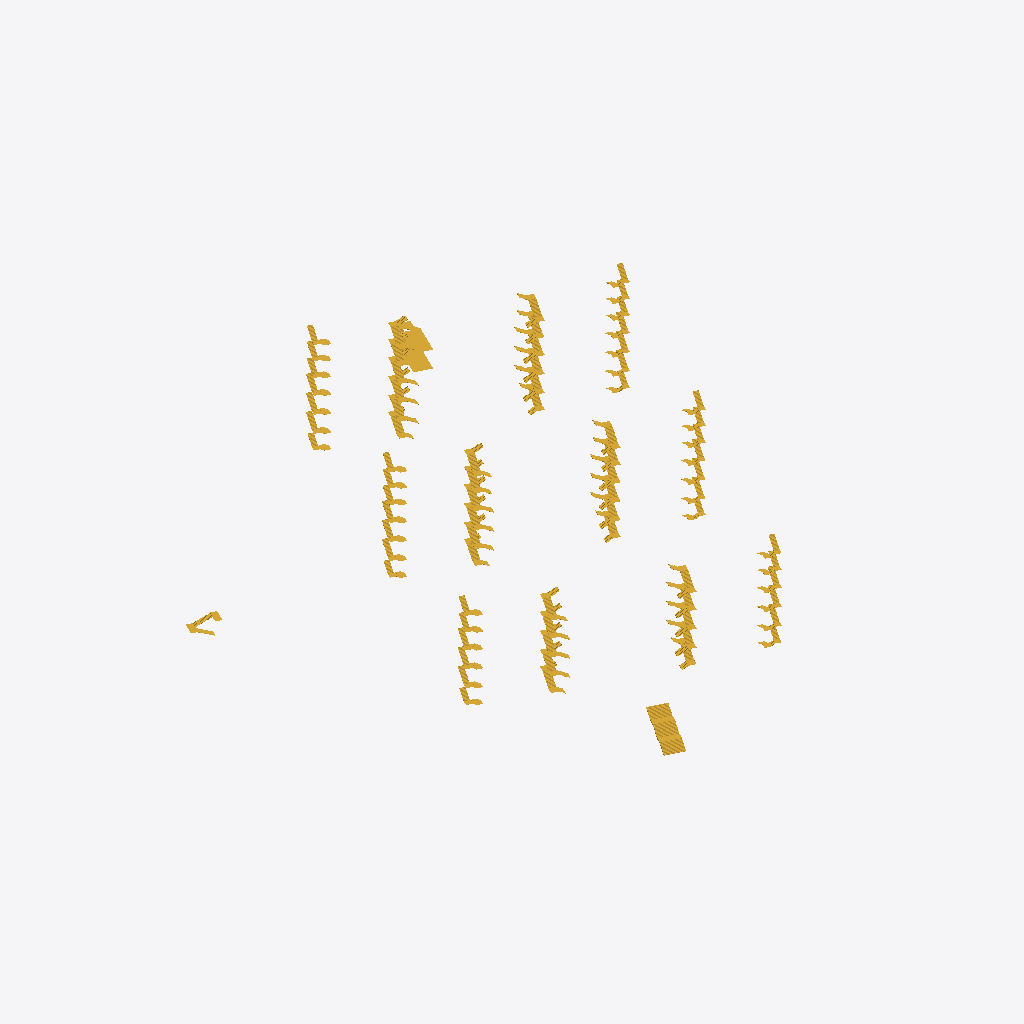
Isometric view of an IFC building model (IFC-SPF (STEP), schema IFC2X3, length unit millimetre), seen from the south-west, elements coloured by IFC class: 78 stairs (yellow).
Extent 145.5 m × 168.6 m × 34.7 m (x, y, z). Storeys (13): 00_000_FF_CorsoReg.Margherita at 243.43 m; 00_PRC_FF at 247.18 m; 00_000_FF_CorsoAppioClaudio at 249.70 m; 00_P00_FF at 251.31 m; 00_P01_FF at 256.75 m; 00_P02_FF at 262.19 m; 00_P03_FF at 267.63 m; 00_PC1_FF at 271.09 m; 00_P04_FF at 272.43 m; 00_P05_FF at 277.23 m; 00_PC2_FF at 280.69 m; 00_P06_FF at 281.87 m; 00_PC3_FF at 285.33 m. Elements (78): 78 IfcStair.

HEADER;
FILE_DESCRIPTION(('ViewDefinition [CoordinationView_V2.0]','RevitIdentifiers [ContentGUID: dc5b30d9-be18-4762-a84a-a7b42c576090, VersionGUID: 18dd77be-4cd2-4390-a543-0eb2ad93e440, NumberOfSaves: 5118]','CoordinateReference [CoordinateBase: Shared Coordinates, ProjectSite: NHT_PFTE-Globale]'),'2;1');
FILE_NAME('000001_FTE_00_000_ARC_PIM_000_STAIRS.ifc','2025-07-17T16:30:34+01:00',(''),(''),'ODA SDAI 24.12','Autodesk Revit 25.3.0.46 (ENU) - IFC 25.3.0.46','');
FILE_SCHEMA(('IFC2X3'));
ENDSEC;
DATA;
#27=IFCPROJECT('3wkJM6kzb3JPkadonU6Gd8',#18,'000001',$,$,'Nuovo Ospedale per l’ASL Città di Torino','FTE',(#22),#22792);
#89=IFCSITE('3wkJM6kzb3JPkadonU6GdA',#18,'Default',$,$,#88,$,$,.ELEMENT.,(42,24,53,508911),(-71,-15,-29,-58837),0.0,$,$);
#32=IFCBUILDING('3wkJM6kzb3JPkadonU6Gd9',#18,'00',$,$,#30,$,'00',.ELEMENT.,$,$,#31);
#36=IFCBUILDINGSTOREY('1oUzBzUGHB2QDLuQDBcOe_',#18,'00_000_FF_CorsoReg.Margherita',$,'Level:Livelli PFTE_QuotaAssoluta',#35,$,'00_000_FF_CorsoReg.Margherita',.ELEMENT.,243429.99999999994);
#40=IFCBUILDINGSTOREY('3hfyH8aY91Wvixrhxpw8ek',#18,'00_PRC_FF',$,'Level:Livelli PFTE_QuotaAssoluta',#39,$,'00_PRC_FF',.ELEMENT.,247179.99999999994);
#44=IFCBUILDINGSTOREY('0GnRyFKUz9reS$LRmOnCVR',#18,'00_000_FF_CorsoAppioClaudio',$,'Level:Livelli PFTE_QuotaAssoluta',#43,$,'00_000_FF_CorsoAppioClaudio',.ELEMENT.,249699.9999999999);
#48=IFCBUILDINGSTOREY('1oUzBzUGHB2QDLuQDBcOeu',#18,'00_P00_FF',$,'Level:Livelli PFTE_QuotaAssoluta',#47,$,'00_P00_FF',.ELEMENT.,251309.99999999994);
#52=IFCBUILDINGSTOREY('3hfyH8aY91Wvixrhxpw8ej',#18,'00_P01_FF',$,'Level:Livelli PFTE_QuotaAssoluta',#51,$,'00_P01_FF',.ELEMENT.,256749.99999999994);
#56=IFCBUILDINGSTOREY('3hfyH8aY91Wvixrhxpw8ei',#18,'00_P02_FF',$,'Level:Livelli PFTE_QuotaAssoluta',#55,$,'00_P02_FF',.ELEMENT.,262189.99999999994);
#60=IFCBUILDINGSTOREY('3hfyH8aY91Wvixrhxpw8ep',#18,'00_P03_FF',$,'Level:Livelli PFTE_QuotaAssoluta',#59,$,'00_P03_FF',.ELEMENT.,267630.0);
#64=IFCBUILDINGSTOREY('0O5L4ovcL53e8dM1lYWTZB',#18,'00_PC1_FF',$,'Level:Livelli PFTE_QuotaAssoluta',#63,$,'00_PC1_FF',.ELEMENT.,271093.0);
#68=IFCBUILDINGSTOREY('3hfyH8aY91Wvixrhxpw8eo',#18,'00_P04_FF',$,'Level:Livelli PFTE_QuotaAssoluta',#67,$,'00_P04_FF',.ELEMENT.,272430.0);
#72=IFCBUILDINGSTOREY('3hfyH8aY91Wvixrhxpw8en',#18,'00_P05_FF',$,'Level:Livelli PFTE_QuotaAssoluta',#71,$,'00_P05_FF',.ELEMENT.,277230.0);
#76=IFCBUILDINGSTOREY('0O5L4ovcL53e8dM1lYWTZE',#18,'00_PC2_FF',$,'Level:Livelli PFTE_QuotaAssoluta',#75,$,'00_PC2_FF',.ELEMENT.,280693.0);
#80=IFCBUILDINGSTOREY('3hfyH8aY91Wvixrhxpw8em',#18,'00_P06_FF',$,'Level:Livelli PFTE_QuotaAssoluta',#79,$,'00_P06_FF',.ELEMENT.,281870.0);
#84=IFCBUILDINGSTOREY('1oUzBzUGHB2QDLuQDBcOe$',#18,'00_PC3_FF',$,'Level:Livelli PFTE_QuotaAssoluta',#83,$,'00_PC3_FF',.ELEMENT.,285333.0);
#534=IFCSTAIR('1MyX2r9g1FTuKI26Km$7oX',#18,'Cast-In-Place Stair:Stair:5229871',$,'Cast-In-Place Stair:Scala monolitica',#533,$,'5229871',.NOTDEFINED.);
#22112=IFCSTAIR('3wwqA7D8n8_fvcuqAPLNa9',#18,'Assembled Stair:Stair:6162543',$,'Assembled Stair:Alzata massima 160 mm pedata 300 mm',#22111,$,'6162543',.NOTDEFINED.);
#21733=IFCSTAIR('3wwqA7D8n8_fvcuqAPLNGz',#18,'Assembled Stair:Stair:6161858',$,'Assembled Stair:Alzata massima 160 mm pedata 300 mm',#21732,$,'6161858',.NOTDEFINED.);
#18833=IFCSTAIR('2UAnV7OuJ3UmAprW0sN6dM',#18,'Assembled Stair:Stair:6147822:2',$,'Assembled Stair:Alzata massima 160 mm pedata 300 mm',#18812,$,'6147822',.DOUBLE_RETURN_STAIR.);
#20009=IFCSTAIR('08Cak1aGTNJjbTwxmWJwmc',#18,'Assembled Stair:Stair:6148030:2',$,'Assembled Stair:Alzata massima 160 mm pedata 300 mm',#19988,$,'6148030',.DOUBLE_RETURN_STAIR.);
#8962=IFCSTAIR('2y1lpO9j59NAtx86kezGGx',#18,'Assembled Stair:Stair:6145065',$,'Assembled Stair:Alzata massima 160 mm pedata 300 mm',#8961,$,'6145065',.DOUBLE_RETURN_STAIR.);
#14435=IFCSTAIR('0lg$AVCmgfZf2D81jaIhwz',#18,'Assembled Stair:Stair:6146729:2',$,'Assembled Stair:Alzata massima 160 mm pedata 300 mm',#14414,$,'6146729',.DOUBLE_RETURN_STAIR.);
#7864=IFCSTAIR('2y1lpO9j59NAtx86kezGDp',#18,'Assembled Stair:Stair:6144865',$,'Assembled Stair:Alzata massima 160 mm pedata 300 mm',#7863,$,'6144865',.DOUBLE_RETURN_STAIR.);
#12824=IFCSTAIR('0WyEuchyexfqg3XCyu1RUM',#18,'Assembled Stair:Stair:6146435:2',$,'Assembled Stair:Alzata massima 160 mm pedata 300 mm',#12803,$,'6146435',.DOUBLE_RETURN_STAIR.);
#92=IFCSTAIR('0HHXUswUn2sPn$sqNAhlzY',#18,'Assembled Stair:Stair:2504872',$,'Assembled Stair:Alzata massima 160 mm pedata 300 mm',#91,$,'2504872',.NOTDEFINED.);
#13372=IFCSTAIR('1ltqPJB8X938_OM6E02V7Y',#18,'Assembled Stair:Stair:6146703',$,'Assembled Stair:Alzata massima 160 mm pedata 300 mm',#13371,$,'6146703',.DOUBLE_RETURN_STAIR.);
#11761=IFCSTAIR('1ltqPJB8X938_OM6E02V84',#18,'Assembled Stair:Stair:6146409',$,'Assembled Stair:Alzata massima 160 mm pedata 300 mm',#11760,$,'6146409',.DOUBLE_RETURN_STAIR.);
#12244=IFCSTAIR('335N1s5yWZSG5rwiNxzVLw',#18,'Assembled Stair:Stair:6146409:3',$,'Assembled Stair:Alzata massima 160 mm pedata 300 mm',#12202,$,'6146409',.DOUBLE_RETURN_STAIR.);
#8794=IFCSTAIR('0Z16GOl_1X0b5z$yGhk8Ty',#18,'Assembled Stair:Stair:6145039:3',$,'Assembled Stair:Alzata massima 160 mm pedata 300 mm',#8752,$,'6145039',.DOUBLE_RETURN_STAIR.);
#13855=IFCSTAIR('3Udw9tKm98qzW$GiNGpIRd',#18,'Assembled Stair:Stair:6146703:3',$,'Assembled Stair:Alzata massima 160 mm pedata 300 mm',#13813,$,'6146703',.DOUBLE_RETURN_STAIR.);
#19429=IFCSTAIR('3hkrJP91RPwdWdkMm9IReN',#18,'Assembled Stair:Stair:6148004:3',$,'Assembled Stair:Alzata massima 160 mm pedata 300 mm',#19387,$,'6148004',.DOUBLE_RETURN_STAIR.);
#7213=IFCSTAIR('2y1lpO9j59NAtx86kezGDL',#18,'Assembled Stair:Stair:6144839',$,'Assembled Stair:Alzata massima 160 mm pedata 300 mm',#7212,$,'6144839',.DOUBLE_RETURN_STAIR.);
#7696=IFCSTAIR('2I5gWPNpOs5fpfEkv55yH8',#18,'Assembled Stair:Stair:6144839:3',$,'Assembled Stair:Alzata massima 160 mm pedata 300 mm',#7654,$,'6144839',.DOUBLE_RETURN_STAIR.);
#8311=IFCSTAIR('2y1lpO9j59NAtx86kezGGT',#18,'Assembled Stair:Stair:6145039',$,'Assembled Stair:Alzata massima 160 mm pedata 300 mm',#8310,$,'6145039',.DOUBLE_RETURN_STAIR.);
#18253=IFCSTAIR('1SStPLoWpdf7P69ZItogOJ',#18,'Assembled Stair:Stair:6147796:3',$,'Assembled Stair:Alzata massima 160 mm pedata 300 mm',#18211,$,'6147796',.DOUBLE_RETURN_STAIR.);
#17770=IFCSTAIR('3N3HoRexP0HPHylNll7lsJ',#18,'Assembled Stair:Stair:6147796',$,'Assembled Stair:Alzata massima 160 mm pedata 300 mm',#17769,$,'6147796',.DOUBLE_RETURN_STAIR.);
#12243=IFCSTAIR('1K4_570yVpcsTrG9m5fv0N',#18,'Assembled Stair:Stair:6146409:2',$,'Assembled Stair:Alzata massima 160 mm pedata 300 mm',#12200,$,'6146409',.DOUBLE_RETURN_STAIR.);
#13854=IFCSTAIR('0WCZMk8UKLL__x2hlgJuOg',#18,'Assembled Stair:Stair:6146703:2',$,'Assembled Stair:Alzata massima 160 mm pedata 300 mm',#13811,$,'6146703',.DOUBLE_RETURN_STAIR.);
#18252=IFCSTAIR('1D5RZphGh0KoIvXRcdQUeD',#18,'Assembled Stair:Stair:6147796:2',$,'Assembled Stair:Alzata massima 160 mm pedata 300 mm',#18209,$,'6147796',.DOUBLE_RETURN_STAIR.);
#18946=IFCSTAIR('3N3HoRexP0HPHylNll7lpZ',#18,'Assembled Stair:Stair:6148004',$,'Assembled Stair:Alzata massima 160 mm pedata 300 mm',#18945,$,'6148004',.DOUBLE_RETURN_STAIR.);
#7695=IFCSTAIR('3MuGhMX6F72KYWHVVT2jFH',#18,'Assembled Stair:Stair:6144839:2',$,'Assembled Stair:Alzata massima 160 mm pedata 300 mm',#7652,$,'6144839',.DOUBLE_RETURN_STAIR.);
#19428=IFCSTAIR('33CERhuXQt12byfW4TkoHy',#18,'Assembled Stair:Stair:6148004:2',$,'Assembled Stair:Alzata massima 160 mm pedata 300 mm',#19385,$,'6148004',.DOUBLE_RETURN_STAIR.);
#8793=IFCSTAIR('0ABduBS44piryEhTktWrW4',#18,'Assembled Stair:Stair:6145039:2',$,'Assembled Stair:Alzata massima 160 mm pedata 300 mm',#8750,$,'6145039',.DOUBLE_RETURN_STAIR.);
#14023=IFCSTAIR('1ltqPJB8X938_OM6E02V74',#18,'Assembled Stair:Stair:6146729',$,'Assembled Stair:Alzata massima 160 mm pedata 300 mm',#14022,$,'6146729',.DOUBLE_RETURN_STAIR.);
#12412=IFCSTAIR('1ltqPJB8X938_OM6E02VBk',#18,'Assembled Stair:Stair:6146435',$,'Assembled Stair:Alzata massima 160 mm pedata 300 mm',#12411,$,'6146435',.DOUBLE_RETURN_STAIR.);
#18421=IFCSTAIR('3N3HoRexP0HPHylNll7lsf',#18,'Assembled Stair:Stair:6147822',$,'Assembled Stair:Alzata massima 160 mm pedata 300 mm',#18420,$,'6147822',.DOUBLE_RETURN_STAIR.);
#19597=IFCSTAIR('3N3HoRexP0HPHylNll7lpv',#18,'Assembled Stair:Stair:6148030',$,'Assembled Stair:Alzata massima 160 mm pedata 300 mm',#19596,$,'6148030',.DOUBLE_RETURN_STAIR.);
#3244=IFCSTAIR('2y1lpO9j59NAtx86kezNwC',#18,'Assembled Stair:Stair:6143646',$,'Assembled Stair:Alzata massima 160 mm pedata 300 mm',#3243,$,'6143646',.DOUBLE_RETURN_STAIR.);
#1648=IFCSTAIR('2y1lpO9j59NAtx86kezNj1',#18,'Assembled Stair:Stair:6142803',$,'Assembled Stair:Alzata massima 160 mm pedata 300 mm',#1647,$,'6142803',.DOUBLE_RETURN_STAIR.);
#2446=IFCSTAIR('2y1lpO9j59NAtx86kezNv4',#18,'Assembled Stair:Stair:6143574',$,'Assembled Stair:Alzata massima 160 mm pedata 300 mm',#2445,$,'6143574',.DOUBLE_RETURN_STAIR.);
#4042=IFCSTAIR('2y1lpO9j59NAtx86kezN_0',#18,'Assembled Stair:Stair:6143890',$,'Assembled Stair:Alzata massima 160 mm pedata 300 mm',#4041,$,'6143890',.DOUBLE_RETURN_STAIR.);
#5638=IFCSTAIR('2y1lpO9j59NAtx86kezN$X',#18,'Assembled Stair:Stair:6143987',$,'Assembled Stair:Alzata massima 160 mm pedata 300 mm',#5637,$,'6143987',.DOUBLE_RETURN_STAIR.);
#4840=IFCSTAIR('2y1lpO9j59NAtx86kezN$J',#18,'Assembled Stair:Stair:6143937',$,'Assembled Stair:Alzata massima 160 mm pedata 300 mm',#4839,$,'6143937',.DOUBLE_RETURN_STAIR.);
#16642=IFCSTAIR('3S$GCJ06YF4ECh7tpqvJBa',#18,'Assembled Stair:Stair:6147526:3',$,'Assembled Stair:Alzata massima 160 mm pedata 300 mm',#16600,$,'6147526',.DOUBLE_RETURN_STAIR.);
#16159=IFCSTAIR('3N3HoRexP0HPHylNll7lw1',#18,'Assembled Stair:Stair:6147526',$,'Assembled Stair:Alzata massima 160 mm pedata 300 mm',#16158,$,'6147526',.DOUBLE_RETURN_STAIR.);
#16641=IFCSTAIR('3Wosci35n9XkkNGNhLjqYL',#18,'Assembled Stair:Stair:6147526:2',$,'Assembled Stair:Alzata massima 160 mm pedata 300 mm',#16598,$,'6147526',.DOUBLE_RETURN_STAIR.);
#6519=IFCSTAIR('2zJL801oHz07eWeBvEhftx',#18,'Assembled Stair:Stair:6144617:2',$,'Assembled Stair:Alzata massima 160 mm pedata 300 mm',#6476,$,'6144617',.DOUBLE_RETURN_STAIR.);
#10585=IFCSTAIR('1ltqPJB8X938_OM6E02VFw',#18,'Assembled Stair:Stair:6146199',$,'Assembled Stair:Alzata massima 160 mm pedata 300 mm',#10584,$,'6146199',.DOUBLE_RETURN_STAIR.);
#6520=IFCSTAIR('39XtQAQF_bsbsYzXtyDVfh',#18,'Assembled Stair:Stair:6144617:3',$,'Assembled Stair:Alzata massima 160 mm pedata 300 mm',#6478,$,'6144617',.DOUBLE_RETURN_STAIR.);
#11068=IFCSTAIR('3okVG$lTP0F0BHHDviYbxc',#18,'Assembled Stair:Stair:6146199:3',$,'Assembled Stair:Alzata massima 160 mm pedata 300 mm',#11026,$,'6146199',.DOUBLE_RETURN_STAIR.);
#11067=IFCSTAIR('0lWCCf_tjaxCxVkqW_5DQF',#18,'Assembled Stair:Stair:6146199:2',$,'Assembled Stair:Alzata massima 160 mm pedata 300 mm',#11024,$,'6146199',.DOUBLE_RETURN_STAIR.);
#6037=IFCSTAIR('2y1lpO9j59NAtx86kezG9x',#18,'Assembled Stair:Stair:6144617',$,'Assembled Stair:Alzata massima 160 mm pedata 300 mm',#6036,$,'6144617',.DOUBLE_RETURN_STAIR.);
#10472=IFCSTAIR('057mkUZqkzBjBKjaWSHK_v',#18,'Assembled Stair:Stair:6145229:2',$,'Assembled Stair:Alzata massima 160 mm pedata 300 mm',#10451,$,'6145229',.DOUBLE_RETURN_STAIR.);
#15724=IFCSTAIR('1ltqPJB8X938_OM6E02V3_',#18,'Assembled Stair:Stair:6146963',$,'Assembled Stair:Alzata massima 160 mm pedata 300 mm',#15723,$,'6146963',.DOUBLE_RETURN_STAIR.);
#21298=IFCSTAIR('3N3HoRexP0HPHylNll7kFl',#18,'Assembled Stair:Stair:6148264',$,'Assembled Stair:Alzata massima 160 mm pedata 300 mm',#21297,$,'6148264',.DOUBLE_RETURN_STAIR.);
#20605=IFCSTAIR('3ToVeSq$_LFaz1SfihW4sm',#18,'Assembled Stair:Stair:6148210:3',$,'Assembled Stair:Alzata massima 160 mm pedata 300 mm',#20563,$,'6148210',.DOUBLE_RETURN_STAIR.);
#7100=IFCSTAIR('2sIaFoDf1w7O2eihC_$75v',#18,'Assembled Stair:Stair:6144737:2',$,'Assembled Stair:Alzata massima 160 mm pedata 300 mm',#7079,$,'6144737',.DOUBLE_RETURN_STAIR.);
#9409=IFCSTAIR('2y1lpO9j59NAtx86kezGIW',#18,'Assembled Stair:Stair:6145202',$,'Assembled Stair:Alzata massima 160 mm pedata 300 mm',#9408,$,'6145202',.DOUBLE_RETURN_STAIR.);
#9891=IFCSTAIR('2ZAN5C9$7dVN0n68CjuB_G',#18,'Assembled Stair:Stair:6145202:2',$,'Assembled Stair:Alzata massima 160 mm pedata 300 mm',#9848,$,'6145202',.DOUBLE_RETURN_STAIR.);
#20122=IFCSTAIR('3N3HoRexP0HPHylNll7kCr',#18,'Assembled Stair:Stair:6148210',$,'Assembled Stair:Alzata massima 160 mm pedata 300 mm',#20121,$,'6148210',.DOUBLE_RETURN_STAIR.);
#9892=IFCSTAIR('331JochQGpbT9jiePxkAoA',#18,'Assembled Stair:Stair:6145202:3',$,'Assembled Stair:Alzata massima 160 mm pedata 300 mm',#9850,$,'6145202',.DOUBLE_RETURN_STAIR.);
#15031=IFCSTAIR('2NqKN8ws01ypccFRVspnlt',#18,'Assembled Stair:Stair:6146909:3',$,'Assembled Stair:Alzata massima 160 mm pedata 300 mm',#14989,$,'6146909',.DOUBLE_RETURN_STAIR.);
#20604=IFCSTAIR('3zHiHzsWMiLxPtAgvSkwBo',#18,'Assembled Stair:Stair:6148210:2',$,'Assembled Stair:Alzata massima 160 mm pedata 300 mm',#20561,$,'6148210',.DOUBLE_RETURN_STAIR.);
#12937=IFCSTAIR('1ltqPJB8X938_OM6E02V4j',#18,'Assembled Stair:Stair:6146624',$,'Assembled Stair:Alzata massima 160 mm pedata 300 mm',#12936,$,'6146624',.DOUBLE_RETURN_STAIR.);
#14548=IFCSTAIR('1ltqPJB8X938_OM6E02V0m',#18,'Assembled Stair:Stair:6146909',$,'Assembled Stair:Alzata massima 160 mm pedata 300 mm',#14547,$,'6146909',.DOUBLE_RETURN_STAIR.);
#15030=IFCSTAIR('2ckWxDRuub$Bp_bP7X0lpU',#18,'Assembled Stair:Stair:6146909:2',$,'Assembled Stair:Alzata massima 160 mm pedata 300 mm',#14987,$,'6146909',.DOUBLE_RETURN_STAIR.);
#11236=IFCSTAIR('1ltqPJB8X938_OM6E02VFV',#18,'Assembled Stair:Stair:6146226',$,'Assembled Stair:Alzata massima 160 mm pedata 300 mm',#11235,$,'6146226',.DOUBLE_RETURN_STAIR.);
#16810=IFCSTAIR('3N3HoRexP0HPHylNll7lwc',#18,'Assembled Stair:Stair:6147553',$,'Assembled Stair:Alzata massima 160 mm pedata 300 mm',#16809,$,'6147553',.DOUBLE_RETURN_STAIR.);
#6688=IFCSTAIR('2y1lpO9j59NAtx86kezGBp',#18,'Assembled Stair:Stair:6144737',$,'Assembled Stair:Alzata massima 160 mm pedata 300 mm',#6687,$,'6144737',.DOUBLE_RETURN_STAIR.);
#11648=IFCSTAIR('1balC$oDeg7jK0nyAWr912',#18,'Assembled Stair:Stair:6146226:2',$,'Assembled Stair:Alzata massima 160 mm pedata 300 mm',#11627,$,'6146226',.DOUBLE_RETURN_STAIR.);
#17335=IFCSTAIR('3N3HoRexP0HPHylNll7lwx',#18,'Assembled Stair:Stair:6147580',$,'Assembled Stair:Alzata massima 160 mm pedata 300 mm',#17334,$,'6147580',.DOUBLE_RETURN_STAIR.);
#17222=IFCSTAIR('2M4jsP6LZvSuIg3OsKbtxR',#18,'Assembled Stair:Stair:6147553:2',$,'Assembled Stair:Alzata massima 160 mm pedata 300 mm',#17201,$,'6147553',.DOUBLE_RETURN_STAIR.);
#15611=IFCSTAIR('1lXad_huHK6jOxVGKnxiF4',#18,'Assembled Stair:Stair:6146936:2',$,'Assembled Stair:Alzata massima 160 mm pedata 300 mm',#15590,$,'6146936',.DOUBLE_RETURN_STAIR.);
#3643=IFCSTAIR('2y1lpO9j59NAtx86kezNzh',#18,'Assembled Stair:Stair:6143865',$,'Assembled Stair:Alzata massima 160 mm pedata 300 mm',#3642,$,'6143865',.DOUBLE_RETURN_STAIR.);
#20773=IFCSTAIR('3N3HoRexP0HPHylNll7kFA',#18,'Assembled Stair:Stair:6148237',$,'Assembled Stair:Alzata massima 160 mm pedata 300 mm',#20772,$,'6148237',.DOUBLE_RETURN_STAIR.);
#5239=IFCSTAIR('2y1lpO9j59NAtx86kezN$F',#18,'Assembled Stair:Stair:6143965',$,'Assembled Stair:Alzata massima 160 mm pedata 300 mm',#5238,$,'6143965',.DOUBLE_RETURN_STAIR.);
#21185=IFCSTAIR('3fjQbov2F0raUv2vDTN4r$',#18,'Assembled Stair:Stair:6148237:2',$,'Assembled Stair:Alzata massima 160 mm pedata 300 mm',#21164,$,'6148237',.DOUBLE_RETURN_STAIR.);
#10060=IFCSTAIR('2y1lpO9j59NAtx86kezGJV',#18,'Assembled Stair:Stair:6145229',$,'Assembled Stair:Alzata massima 160 mm pedata 300 mm',#10059,$,'6145229',.DOUBLE_RETURN_STAIR.);
#15199=IFCSTAIR('1ltqPJB8X938_OM6E02V0L',#18,'Assembled Stair:Stair:6146936',$,'Assembled Stair:Alzata massima 160 mm pedata 300 mm',#15198,$,'6146936',.DOUBLE_RETURN_STAIR.);
#4441=IFCSTAIR('2y1lpO9j59NAtx86kezN_v',#18,'Assembled Stair:Stair:6143915',$,'Assembled Stair:Alzata massima 160 mm pedata 300 mm',#4440,$,'6143915',.DOUBLE_RETURN_STAIR.);
#1248=IFCSTAIR('2y1lpO9j59NAtx86kezMmR',#18,'Assembled Stair:Stair:6138889',$,'Assembled Stair:Alzata massima 160 mm pedata 300 mm',#1247,$,'6138889',.DOUBLE_RETURN_STAIR.);
#2047=IFCSTAIR('2y1lpO9j59NAtx86kezNuf',#18,'Assembled Stair:Stair:6143547',$,'Assembled Stair:Alzata massima 160 mm pedata 300 mm',#2046,$,'6143547',.DOUBLE_RETURN_STAIR.);
#2845=IFCSTAIR('2y1lpO9j59NAtx86kezNwQ',#18,'Assembled Stair:Stair:6143624',$,'Assembled Stair:Alzata massima 160 mm pedata 300 mm',#2844,$,'6143624',.DOUBLE_RETURN_STAIR.);
ENDSEC;
